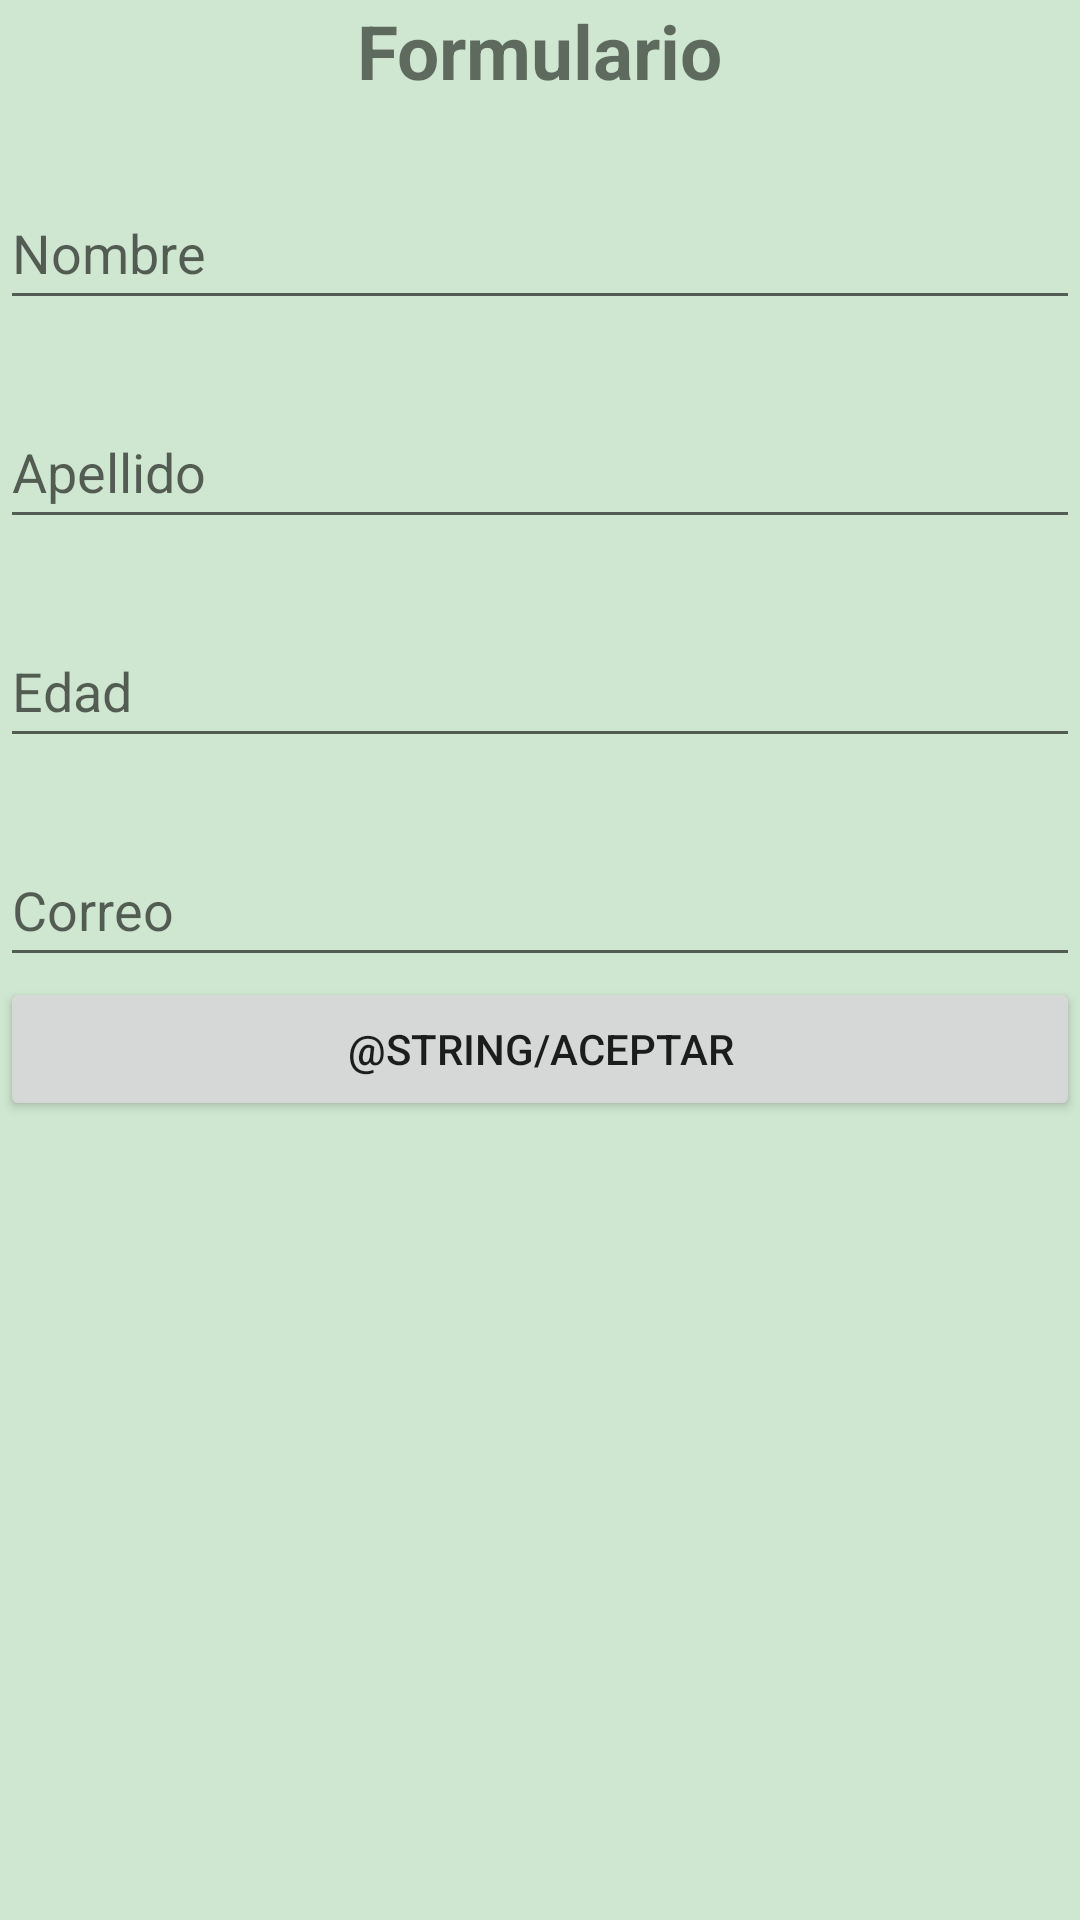

Write the Android layout XML for this screen, with the resource values it uses.
<!-- AndroidManifest.xml: application theme Theme.Proyecto_ejemplo -->
<!-- res/layout/activity_main.xml -->
<?xml version="1.0" encoding="utf-8"?>
<LinearLayout xmlns:android="http://schemas.android.com/apk/res/android"
    xmlns:tools="http://schemas.android.com/tools"
    android:id="@+id/container"
    android:layout_width="match_parent"
    android:layout_height="match_parent"
    android:orientation="vertical"
    android:background="#CFE7D0"
    tools:content=".Mainactivity">


    <TextView
        android:id="@+id/titulo"
        android:layout_width="wrap_content"
        android:layout_height="wrap_content"
        android:text="@string/titulo"
        android:textSize="@dimen/activity_vertical_margin"
        android:textStyle="bold"
        android:layout_gravity="center"
        tools:ignore="SpUsage,TextSizeCheck">
    </TextView>

    <LinearLayout
        android:layout_width="match_parent"
        android:layout_height="match_parent"
        android:orientation="vertical">

        <EditText
            android:id="@+id/editNombre"
            android:layout_width="match_parent"
            android:layout_height="wrap_content"
            android:layout_marginTop="@dimen/activity_vertical_margin"
            android:hint="@string/nombre"
            android:importantForAutofill="no"
            android:inputType="text"
            android:minHeight="48dp"
            tools:ignore="VisualLintTextFieldSize" />

        <EditText
            android:id="@+id/editApellido"
            android:layout_width="match_parent"
            android:layout_height="wrap_content"
            android:layout_marginTop="@dimen/activity_vertical_margin"
            android:autofillHints=""
            android:hint="@string/apellido"
            android:inputType="text"
            android:minHeight="48dp"
            tools:ignore="VisualLintTextFieldSize" />

        <EditText
            android:id="@+id/editEdad"
            android:layout_width="match_parent"
            android:layout_height="wrap_content"
            android:layout_marginTop="@dimen/activity_vertical_margin"
            android:autofillHints=""
            android:hint="@string/edad"
            android:inputType="number"
            android:minHeight="48dp"
            tools:ignore="VisualLintTextFieldSize" />
        <EditText
            android:id="@+id/editCorreo"
            android:layout_width="match_parent"
            android:layout_height="wrap_content"
            android:layout_marginTop="@dimen/activity_vertical_margin"
            android:autofillHints=""
            android:minHeight="48dp"
            android:hint="@string/correo"
            tools:ignore="VisualLintTextFieldSize" />
        <Button
            android:id="@+id/btnAceptar"
            android:layout_width="match_parent"
            android:layout_height="wrap_content"
            android:text="@string/aceptar"
            tools:ignore="VisualLintButtonSize" />
    </LinearLayout>
</LinearLayout>
<!-- resources referenced by this layout -->
<resources>
  <dimen name="activity_vertical_margin">25dp</dimen>
  <string name="apellido">Apellido</string>
  <string name="correo">Correo</string>
  <string name="edad">Edad</string>
  <string name="nombre">Nombre</string>
  <string name="titulo">Formulario</string>
  <style name="Theme.Proyecto_ejemplo" parent="Theme.MaterialComponents.DayNight.DarkActionBar">
          
          <item name="colorPrimary">@color/purple_500</item>
          <item name="colorPrimaryVariant">@color/purple_700</item>
          <item name="colorOnPrimary">@color/white</item>
          
          <item name="colorSecondary">@color/teal_200</item>
          <item name="colorSecondaryVariant">@color/teal_700</item>
          <item name="colorOnSecondary">@color/black</item>
          
          <item name="android:statusBarColor">?attr/colorPrimaryVariant</item>
          
      </style>
  <!-- not gathered from this repository: default colours our renderer supplied (Android Studio template values) -->
  <color name="purple_500">#FF6200EE</color>
  <color name="purple_700">#FF3700B3</color>
  <color name="teal_200">#FF03DAC5</color>
  <color name="teal_700">#FF018786</color>
  <color name="black">#FF000000</color>
  <color name="white">#FFFFFFFF</color>
</resources>
